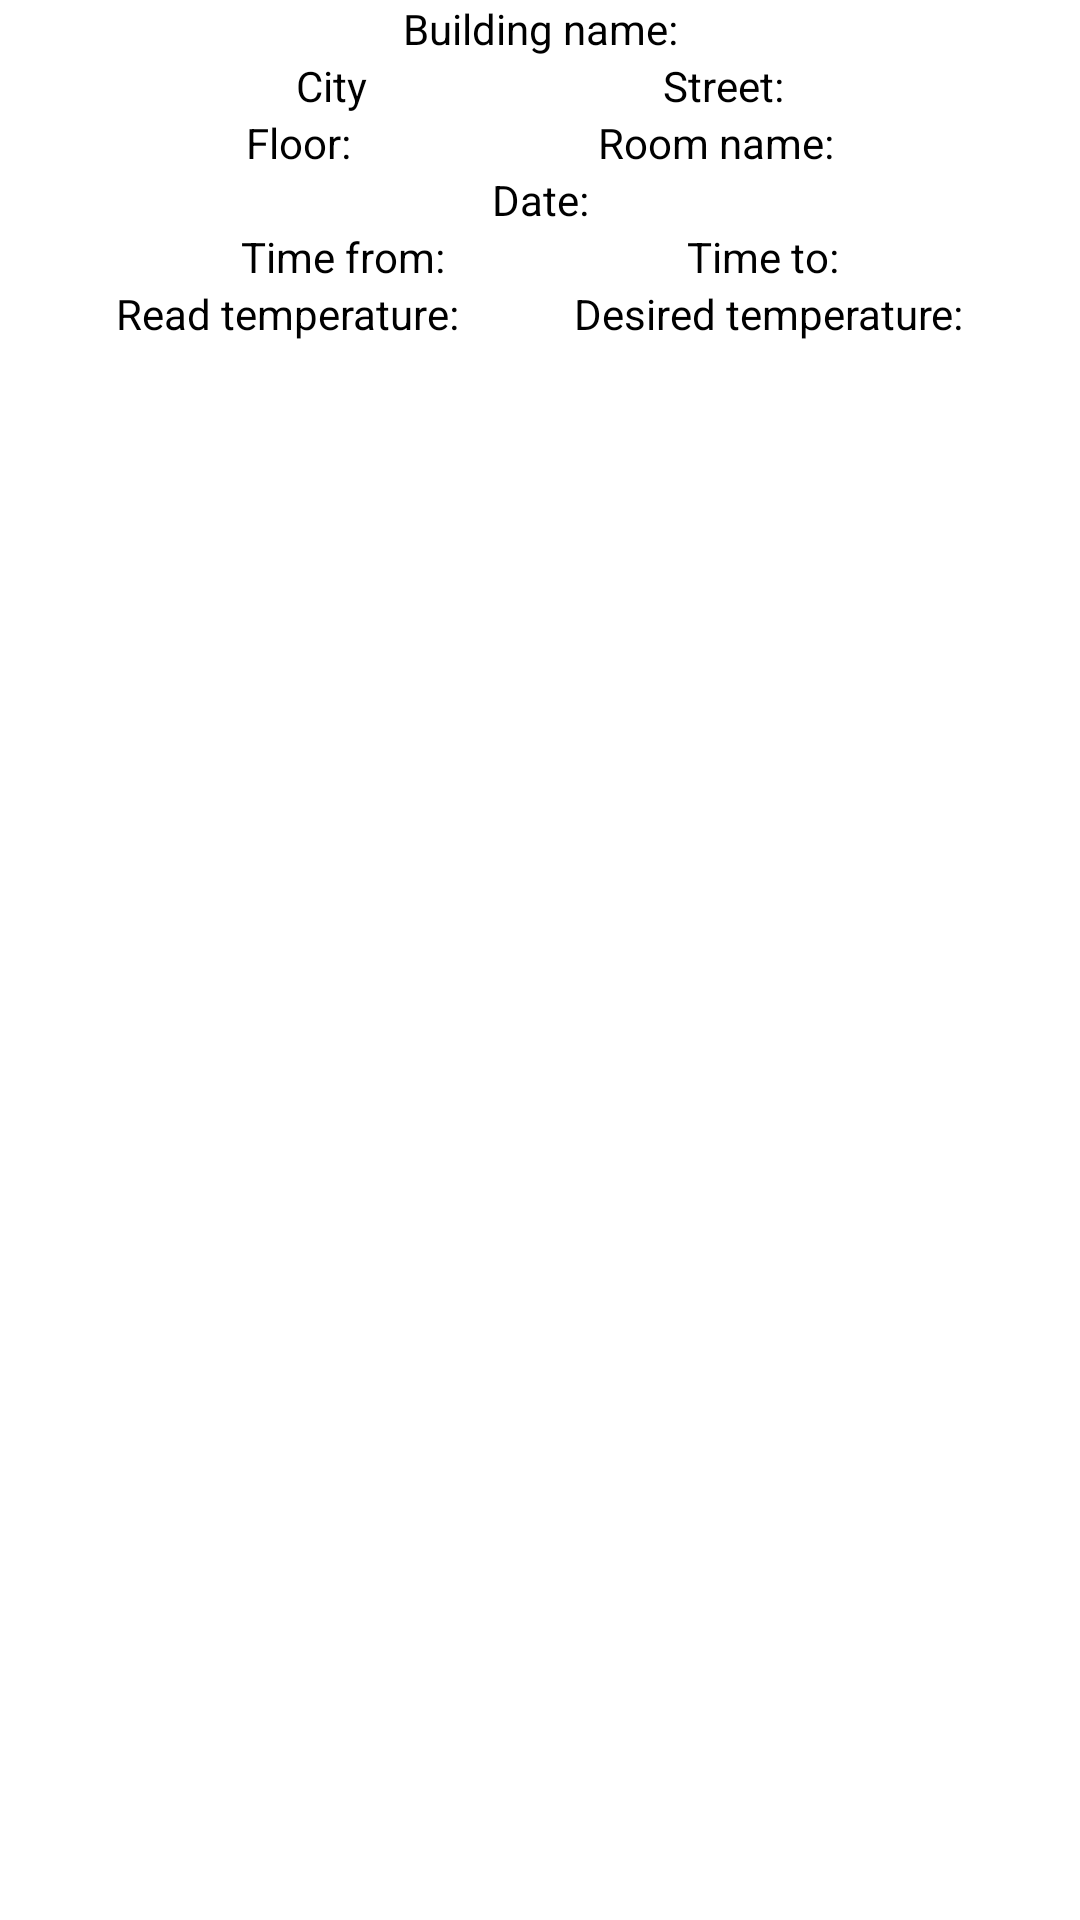

Android layout source for this screen:
<!-- AndroidManifest.xml: application theme Theme.VanaTherm -->
<!-- res/layout/fragment_heating_history_item.xml -->
<?xml version="1.0" encoding="utf-8"?>
<androidx.constraintlayout.widget.ConstraintLayout xmlns:android="http://schemas.android.com/apk/res/android"
    android:layout_width="match_parent"
    android:layout_height="wrap_content"
    android:layout_margin="10dp"
    android:background="@drawable/et_custom"
    xmlns:app="http://schemas.android.com/apk/res-auto">

    <TextView
        android:id="@+id/tvBuildingName"
        app:layout_constraintStart_toStartOf="parent"
        app:layout_constraintEnd_toEndOf="parent"
        app:layout_constraintTop_toTopOf="parent"
        android:text="@string/buildingName"
        android:gravity="center"
        android:layout_width="match_parent"
        android:layout_height="wrap_content" />

    <TextView
        android:id="@+id/rvTvCity"
        android:text="@string/city"
        android:layout_width="wrap_content"
        android:layout_height="wrap_content"
        app:layout_constraintTop_toBottomOf="@id/tvBuildingName"
        app:layout_constraintStart_toStartOf="parent"
        app:layout_constraintEnd_toStartOf="@+id/tvStreet" />

    <TextView
        android:id="@+id/tvStreet"
        android:text="@string/street"
        android:layout_width="wrap_content"
        android:layout_height="wrap_content"
        app:layout_constraintStart_toEndOf="@id/rvTvCity"
        app:layout_constraintEnd_toEndOf="parent"
        app:layout_constraintTop_toTopOf="@id/rvTvCity"
        app:layout_constraintBottom_toBottomOf="@id/rvTvCity" />

    <TextView
        android:id="@+id/tvFloor"
        android:layout_width="wrap_content"
        android:text="@string/floor"
        app:layout_constraintTop_toBottomOf="@id/rvTvCity"
        app:layout_constraintStart_toStartOf="parent"
        app:layout_constraintEnd_toStartOf="@id/tvRoomName"
        android:layout_height="wrap_content" />

    <TextView
        android:id="@+id/tvRoomName"
        android:layout_width="wrap_content"
        android:text="@string/roomName"
        app:layout_constraintTop_toTopOf="@id/tvFloor"
        app:layout_constraintStart_toEndOf="@id/tvFloor"
        app:layout_constraintEnd_toEndOf="parent"
        android:layout_height="wrap_content" />

    <TextView
        android:id="@+id/tvDate"
        android:layout_width="wrap_content"
        android:layout_height="wrap_content"
        android:text="@string/date"
        app:layout_constraintStart_toStartOf="parent"
        app:layout_constraintTop_toBottomOf="@id/tvFloor"
        app:layout_constraintBottom_toTopOf="@id/tvTimeFrom"
        app:layout_constraintEnd_toEndOf="parent" />

    <TextView
        android:id="@+id/tvTimeFrom"
        android:layout_width="wrap_content"
        android:layout_height="wrap_content"
        android:text="@string/timeFrom"
        app:layout_constraintStart_toStartOf="parent"
        app:layout_constraintTop_toBottomOf="@id/tvDate"
        app:layout_constraintBottom_toTopOf="@id/tvAtmTemperature"
        app:layout_constraintEnd_toStartOf="@id/tvTimeTo" />

    <TextView
        android:id="@+id/tvTimeTo"
        android:layout_width="wrap_content"
        android:layout_height="wrap_content"
        android:text="@string/timeTo"
        app:layout_constraintStart_toEndOf="@id/tvTimeFrom"
        app:layout_constraintTop_toTopOf="@id/tvTimeFrom"
        app:layout_constraintBottom_toBottomOf="@id/tvTimeFrom"
        app:layout_constraintEnd_toEndOf="parent" />

    <TextView
        android:id="@+id/tvAtmTemperature"
        android:layout_width="wrap_content"
        android:layout_height="wrap_content"
        android:text="@string/atmTemperature"
        app:layout_constraintTop_toBottomOf="@id/tvTimeFrom"
        app:layout_constraintStart_toStartOf="parent"
        app:layout_constraintEnd_toStartOf="@id/tvDesiredTemp" />

    <TextView
        android:id="@+id/tvDesiredTemp"
        android:layout_width="wrap_content"
        android:layout_height="wrap_content"
        android:text="@string/desiredTemperature"
        app:layout_constraintStart_toEndOf="@id/tvAtmTemperature"
        app:layout_constraintTop_toTopOf="@id/tvAtmTemperature"
        app:layout_constraintBottom_toBottomOf="@id/tvAtmTemperature"
        app:layout_constraintEnd_toEndOf="parent" />


</androidx.constraintlayout.widget.ConstraintLayout>
<!-- resources referenced by this layout -->
<resources>
  <!-- drawable et_custom (drawable) -->
  <?xml version="1.0" encoding="utf-8"?>
  <selector xmlns:android="http://schemas.android.com/apk/res/android">
      <item android:state_enabled="true" android:state_focused="true">
          <shape android:shape="rectangle">
              <corners android:radius="5dp" />
              <stroke android:color="@color/heating_red" android:width="1dp" />
          </shape>
      </item>
  
      <item android:state_enabled="true">
          <shape android:shape="rectangle">
              <corners android:radius="5dp" />
          </shape>
      </item>
  </selector>
  <string name="atmTemperature">Read temperature:</string>
  <string name="buildingName">Building name:</string>
  <string name="city">City</string>
  <string name="date">Date:</string>
  <string name="desiredTemperature">Desired temperature:</string>
  <string name="floor">Floor:</string>
  <string name="roomName">Room name:</string>
  <string name="street">Street:</string>
  <string name="timeFrom">Time from:</string>
  <string name="timeTo">Time to:</string>
  <style name="Theme.VanaTherm" parent="Theme.MaterialComponents.DayNight.DarkActionBar">
          
          <item name="colorPrimary">@color/heating_blue</item>
          <item name="colorPrimaryVariant">@color/heating_blue</item>
          <item name="colorOnPrimary">@color/white</item>
          
          <item name="colorSecondary">@color/heating_red</item>
          <item name="colorSecondaryVariant">@color/heating_blue</item>
          <item name="colorOnSecondary">@color/white</item>
          
          <item name="android:statusBarColor" tools:targetApi="l">?attr/colorPrimaryVariant</item>
          
          <item name="buttonStyle">@style/button</item>
          <item name="android:textViewStyle">@style/textView</item>
      </style>
  <color name="heating_red">#AC0C0C</color>
  <color name="heating_blue">#152FD6</color>
  <color name="white">#FFFFFFFF</color>
  <style name="button" parent="Widget.MaterialComponents.Button">
          <item name="background">@color/heating_blue</item>
          <item name="android:textSize">20sp</item>
          <item name="cornerRadius">5dp</item>
          <item name="android:textAllCaps">false</item>
      </style>
  <style name="textView" parent="Widget.MaterialComponents.TextView">
          <item name="android:textColor">@color/black</item>
      </style>
  <color name="black">#FF000000</color>
</resources>
